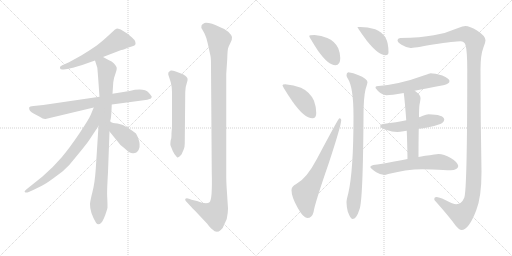
t = 0.00 s
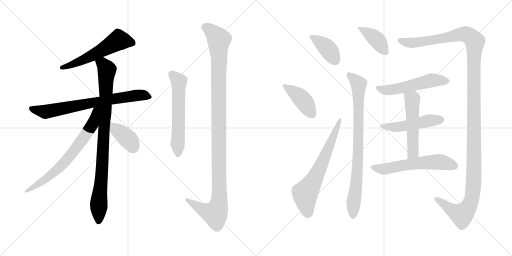
t = 2.69 s
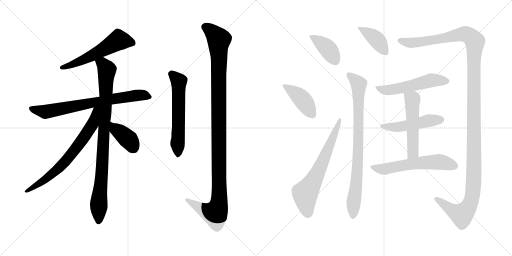
t = 5.39 s
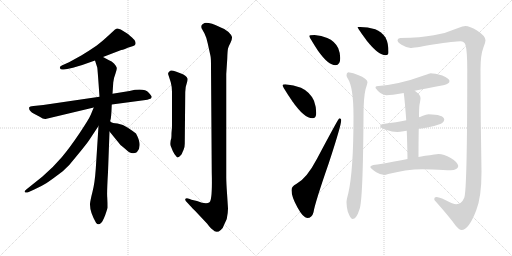
t = 8.08 s
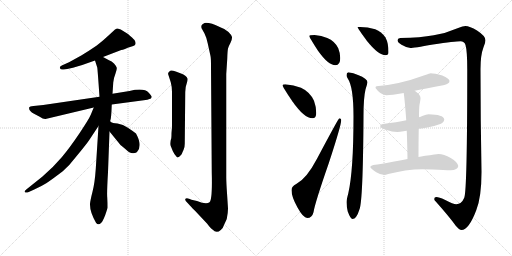
t = 10.78 s
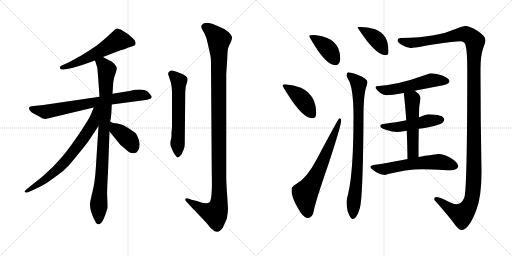
t = 13.47 s

The animated SVG that drew these frames (rendered in a browser with its animation timeline set to each time). Animation: 17 CSS @keyframes rules; one cycle of 13.47 s.

<svg version="1.1" viewBox="0 0 2048 1024" xmlns="http://www.w3.org/2000/svg">
  <g stroke="lightgray" stroke-dasharray="1,1" stroke-width="1" transform="scale(4, 4)">
    <line x1="0" y1="0" x2="256" y2="256"></line>
    <line x1="256" y1="0" x2="0" y2="256"></line>
    <line x1="128" y1="0" x2="128" y2="256"></line>
    <line x1="0" y1="128" x2="256" y2="128"></line>
    <line x1="256" y1="0" x2="512" y2="256"></line>
    <line x1="512" y1="0" x2="256" y2="256"></line>
    <line x1="384" y1="0" x2="384" y2="256"></line>
    <line x1="256" y1="128" x2="512" y2="128"></line>
  </g>
<g transform="scale(1, -1) translate(0, -850)">
   <style type="text/css">
    @keyframes keyframes0 {
      from {
       stroke: black;
       stroke-dashoffset: 564;
       stroke-width: 128;
       }
       65% {
       animation-timing-function: step-end;
       stroke: black;
       stroke-dashoffset: 0;
       stroke-width: 128;
       }
       to {
       stroke: black;
       stroke-width: 1024;
       }
       }
       #make-me-a-hanzi-animation-0 {
         animation: keyframes0 0.708984s both;
         animation-delay: 0.000000s;
         animation-timing-function: linear;
       }
    @keyframes keyframes1 {
      from {
       stroke: black;
       stroke-dashoffset: 740;
       stroke-width: 128;
       }
       71% {
       animation-timing-function: step-end;
       stroke: black;
       stroke-dashoffset: 0;
       stroke-width: 128;
       }
       to {
       stroke: black;
       stroke-width: 1024;
       }
       }
       #make-me-a-hanzi-animation-1 {
         animation: keyframes1 0.852214s both;
         animation-delay: 0.708984s;
         animation-timing-function: linear;
       }
    @keyframes keyframes2 {
      from {
       stroke: black;
       stroke-dashoffset: 915;
       stroke-width: 128;
       }
       75% {
       animation-timing-function: step-end;
       stroke: black;
       stroke-dashoffset: 0;
       stroke-width: 128;
       }
       to {
       stroke: black;
       stroke-width: 1024;
       }
       }
       #make-me-a-hanzi-animation-2 {
         animation: keyframes2 0.994629s both;
         animation-delay: 1.561198s;
         animation-timing-function: linear;
       }
    @keyframes keyframes3 {
      from {
       stroke: black;
       stroke-dashoffset: 706;
       stroke-width: 128;
       }
       70% {
       animation-timing-function: step-end;
       stroke: black;
       stroke-dashoffset: 0;
       stroke-width: 128;
       }
       to {
       stroke: black;
       stroke-width: 1024;
       }
       }
       #make-me-a-hanzi-animation-3 {
         animation: keyframes3 0.824544s both;
         animation-delay: 2.555827s;
         animation-timing-function: linear;
       }
    @keyframes keyframes4 {
      from {
       stroke: black;
       stroke-dashoffset: 387;
       stroke-width: 128;
       }
       56% {
       animation-timing-function: step-end;
       stroke: black;
       stroke-dashoffset: 0;
       stroke-width: 128;
       }
       to {
       stroke: black;
       stroke-width: 1024;
       }
       }
       #make-me-a-hanzi-animation-4 {
         animation: keyframes4 0.564941s both;
         animation-delay: 3.380371s;
         animation-timing-function: linear;
       }
    @keyframes keyframes5 {
      from {
       stroke: black;
       stroke-dashoffset: 589;
       stroke-width: 128;
       }
       66% {
       animation-timing-function: step-end;
       stroke: black;
       stroke-dashoffset: 0;
       stroke-width: 128;
       }
       to {
       stroke: black;
       stroke-width: 1024;
       }
       }
       #make-me-a-hanzi-animation-5 {
         animation: keyframes5 0.729329s both;
         animation-delay: 3.945312s;
         animation-timing-function: linear;
       }
    @keyframes keyframes6 {
      from {
       stroke: black;
       stroke-dashoffset: 1158;
       stroke-width: 128;
       }
       79% {
       animation-timing-function: step-end;
       stroke: black;
       stroke-dashoffset: 0;
       stroke-width: 128;
       }
       to {
       stroke: black;
       stroke-width: 1024;
       }
       }
       #make-me-a-hanzi-animation-6 {
         animation: keyframes6 1.192383s both;
         animation-delay: 4.674641s;
         animation-timing-function: linear;
       }
    @keyframes keyframes7 {
      from {
       stroke: black;
       stroke-dashoffset: 401;
       stroke-width: 128;
       }
       57% {
       animation-timing-function: step-end;
       stroke: black;
       stroke-dashoffset: 0;
       stroke-width: 128;
       }
       to {
       stroke: black;
       stroke-width: 1024;
       }
       }
       #make-me-a-hanzi-animation-7 {
         animation: keyframes7 0.576335s both;
         animation-delay: 5.867024s;
         animation-timing-function: linear;
       }
    @keyframes keyframes8 {
      from {
       stroke: black;
       stroke-dashoffset: 420;
       stroke-width: 128;
       }
       58% {
       animation-timing-function: step-end;
       stroke: black;
       stroke-dashoffset: 0;
       stroke-width: 128;
       }
       to {
       stroke: black;
       stroke-width: 1024;
       }
       }
       #make-me-a-hanzi-animation-8 {
         animation: keyframes8 0.591797s both;
         animation-delay: 6.443359s;
         animation-timing-function: linear;
       }
    @keyframes keyframes9 {
      from {
       stroke: black;
       stroke-dashoffset: 664;
       stroke-width: 128;
       }
       68% {
       animation-timing-function: step-end;
       stroke: black;
       stroke-dashoffset: 0;
       stroke-width: 128;
       }
       to {
       stroke: black;
       stroke-width: 1024;
       }
       }
       #make-me-a-hanzi-animation-9 {
         animation: keyframes9 0.790365s both;
         animation-delay: 7.035156s;
         animation-timing-function: linear;
       }
    @keyframes keyframes10 {
      from {
       stroke: black;
       stroke-dashoffset: 403;
       stroke-width: 128;
       }
       57% {
       animation-timing-function: step-end;
       stroke: black;
       stroke-dashoffset: 0;
       stroke-width: 128;
       }
       to {
       stroke: black;
       stroke-width: 1024;
       }
       }
       #make-me-a-hanzi-animation-10 {
         animation: keyframes10 0.577962s both;
         animation-delay: 7.825521s;
         animation-timing-function: linear;
       }
    @keyframes keyframes11 {
      from {
       stroke: black;
       stroke-dashoffset: 839;
       stroke-width: 128;
       }
       73% {
       animation-timing-function: step-end;
       stroke: black;
       stroke-dashoffset: 0;
       stroke-width: 128;
       }
       to {
       stroke: black;
       stroke-width: 1024;
       }
       }
       #make-me-a-hanzi-animation-11 {
         animation: keyframes11 0.932780s both;
         animation-delay: 8.403483s;
         animation-timing-function: linear;
       }
    @keyframes keyframes12 {
      from {
       stroke: black;
       stroke-dashoffset: 1396;
       stroke-width: 128;
       }
       82% {
       animation-timing-function: step-end;
       stroke: black;
       stroke-dashoffset: 0;
       stroke-width: 128;
       }
       to {
       stroke: black;
       stroke-width: 1024;
       }
       }
       #make-me-a-hanzi-animation-12 {
         animation: keyframes12 1.386068s both;
         animation-delay: 9.336263s;
         animation-timing-function: linear;
       }
    @keyframes keyframes13 {
      from {
       stroke: black;
       stroke-dashoffset: 536;
       stroke-width: 128;
       }
       64% {
       animation-timing-function: step-end;
       stroke: black;
       stroke-dashoffset: 0;
       stroke-width: 128;
       }
       to {
       stroke: black;
       stroke-width: 1024;
       }
       }
       #make-me-a-hanzi-animation-13 {
         animation: keyframes13 0.686198s both;
         animation-delay: 10.722331s;
         animation-timing-function: linear;
       }
    @keyframes keyframes14 {
      from {
       stroke: black;
       stroke-dashoffset: 494;
       stroke-width: 128;
       }
       62% {
       animation-timing-function: step-end;
       stroke: black;
       stroke-dashoffset: 0;
       stroke-width: 128;
       }
       to {
       stroke: black;
       stroke-width: 1024;
       }
       }
       #make-me-a-hanzi-animation-14 {
         animation: keyframes14 0.652018s both;
         animation-delay: 11.408529s;
         animation-timing-function: linear;
       }
    @keyframes keyframes15 {
      from {
       stroke: black;
       stroke-dashoffset: 526;
       stroke-width: 128;
       }
       63% {
       animation-timing-function: step-end;
       stroke: black;
       stroke-dashoffset: 0;
       stroke-width: 128;
       }
       to {
       stroke: black;
       stroke-width: 1024;
       }
       }
       #make-me-a-hanzi-animation-15 {
         animation: keyframes15 0.678060s both;
         animation-delay: 12.060547s;
         animation-timing-function: linear;
       }
    @keyframes keyframes16 {
      from {
       stroke: black;
       stroke-dashoffset: 592;
       stroke-width: 128;
       }
       66% {
       animation-timing-function: step-end;
       stroke: black;
       stroke-dashoffset: 0;
       stroke-width: 128;
       }
       to {
       stroke: black;
       stroke-width: 1024;
       }
       }
       #make-me-a-hanzi-animation-16 {
         animation: keyframes16 0.731771s both;
         animation-delay: 12.738607s;
         animation-timing-function: linear;
       }
</style>
<path d="M 412.0 622.5 L 485.0 650.5 Q 490.0 650.5 500.0 654.5 L 511.0 659.5 L 533.0 666.5 Q 549.0 670.5 538.0 690.5 Q 531.0 698.5 512.0 714.5 L 483.0 732.5 Q 471.0 736.5 468.0 736.5 L 460.0 732.5 L 434.0 708.5 Q 421.0 695.5 387.0 668.5 Q 352.0 644.5 325.0 628.5 L 276.0 601.5 L 247.0 588.5 Q 237.0 584.5 240.0 577.5 Q 243.0 569.5 255.0 572.5 L 269.0 574.5 Q 318.0 585.5 343.0 595.5 L 380.0 608.5 L 412.0 622.5 Z" fill="lightgray"></path> 
<path d="M 447.0 432.5 L 575.0 449.5 Q 592.0 451.5 598.0 454.5 Q 605.0 455.5 607.0 462.5 Q 607.0 466.5 595.0 479.5 Q 577.0 499.5 518.0 486.5 L 450.0 475.5 L 398.0 463.5 L 173.0 430.5 L 134.0 426.5 Q 118.0 424.5 117.0 421.5 Q 113.0 407.5 136.0 395.5 L 157.0 384.5 Q 174.0 373.5 182.0 374.5 L 375.0 420.5 L 447.0 432.5 Z" fill="lightgray"></path> 
<path d="M 441.0 364.5 L 441.0 368.5 Q 445.0 372.5 447.0 432.5 L 450.0 475.5 L 453.0 520.5 Q 455.0 539.5 462.0 556.5 Q 468.0 572.5 467.0 579.5 Q 465.0 586.5 456.0 596.5 Q 447.0 605.5 436.0 609.5 L 412.0 622.5 C 386.0 636.5 371.0 637.5 380.0 608.5 L 389.0 580.5 Q 390.0 578.5 398.0 463.5 L 394.0 346.5 L 383.0 174.5 Q 379.0 117.5 370.0 83.5 Q 361.0 48.5 360.0 34.5 Q 359.0 2.5 384.0 -40.5 Q 393.0 -54.5 406.0 -39.5 Q 412.0 -32.5 421.0 -9.5 Q 429.0 13.5 430.0 20.5 Q 430.0 40.5 429.0 59.5 Q 427.0 77.5 432.0 161.5 L 438.0 324.5 L 441.0 364.5 Z" fill="lightgray"></path> 
<path d="M 375.0 420.5 L 363.0 391.5 Q 356.0 374.5 318.0 317.5 Q 279.0 259.5 247.0 221.5 Q 214.0 182.5 170.0 144.5 L 105.0 92.5 Q 95.0 84.5 100.0 81.5 Q 104.0 77.5 115.0 82.5 L 137.0 92.5 Q 164.0 104.5 185.0 117.5 Q 205.0 130.5 251.0 165.5 Q 278.0 188.5 305.0 224.5 Q 345.0 272.5 357.0 290.5 L 394.0 346.5 C 454.0 437.5 387.0 448.5 375.0 420.5 Z" fill="lightgray"></path> 
<path d="M 438.0 324.5 L 482.0 270.5 Q 484.0 269.5 487.0 266.5 L 499.0 256.5 Q 522.0 234.5 534.0 237.5 Q 546.0 239.5 548.0 242.5 Q 571.0 266.5 544.0 316.5 Q 534.0 324.5 513.0 338.5 Q 492.0 354.5 470.0 356.5 Q 448.0 358.5 445.0 361.5 Q 442.0 364.5 441.0 364.5 C 417.0 382.5 419.0 347.5 438.0 324.5 Z" fill="lightgray"></path> 
<path d="M 683.0 290.5 Q 680.0 271.5 683.0 266.5 L 691.0 246.5 Q 697.0 232.5 708.0 221.5 Q 709.0 218.5 718.0 224.5 Q 727.0 232.5 728.0 236.5 Q 729.0 240.5 734.0 250.5 Q 739.0 259.5 739.0 275.5 L 741.0 482.5 Q 741.0 502.5 747.0 517.5 Q 752.0 532.5 750.0 536.5 Q 745.0 549.5 724.0 556.5 L 703.0 564.5 Q 686.0 570.5 681.0 567.5 Q 670.0 560.5 673.0 552.5 L 683.0 521.5 Q 688.0 503.5 688.0 482.5 L 688.0 354.5 Q 688.0 335.5 687.0 330.5 L 686.0 318.5 Q 686.0 293.5 683.0 290.5 Z" fill="lightgray"></path> 
<path d="M 766.0 51.5 L 756.0 55.5 Q 745.0 58.5 741.0 54.5 Q 740.0 51.5 743.0 46.5 L 756.0 32.5 Q 759.0 28.5 780.0 7.5 L 828.0 -43.5 Q 843.0 -63.5 850.0 -67.5 Q 866.0 -85.5 883.0 -69.5 Q 892.0 -63.5 896.0 -49.5 L 907.0 -25.5 Q 912.0 -0.5 912.0 16.5 L 908.0 78.5 Q 905.0 120.5 905.0 142.5 L 905.0 554.5 L 909.0 615.5 Q 910.0 648.5 912.0 656.5 Q 914.0 664.5 922.0 679.5 Q 929.0 693.5 928.0 702.5 Q 926.0 710.5 914.0 722.5 Q 902.0 734.5 881.0 741.5 Q 839.0 761.5 818.0 758.5 Q 808.0 754.5 806.0 748.5 Q 804.0 739.5 808.0 734.5 L 818.0 716.5 Q 825.0 703.5 831.0 676.5 L 842.0 626.5 Q 844.0 618.5 844.0 584.5 L 847.0 161.5 Q 850.0 51.5 838.0 41.5 Q 825.0 31.5 788.0 46.5 L 766.0 51.5 Z" fill="lightgray"></path> 
<path d="M 1258.0 710.0 Q 1237.0 710.0 1237.0 706.0 Q 1237.0 701.0 1272.0 647.0 Q 1313.0 589.0 1342.0 589.0 Q 1361.0 589.0 1361.0 618.0 Q 1361.0 637.0 1353.0 657.0 Q 1340.0 685.0 1309.0 698.0 Q 1286.0 708.0 1258.0 710.0 Z" fill="lightgray"></path> 
<path d="M 1141.0 513.0 Q 1130.0 513.0 1130.0 509.0 Q 1130.0 503.0 1170.0 444.0 Q 1217.0 377.0 1250.0 377.0 Q 1265.0 377.0 1265.0 398.0 Q 1265.0 422.0 1256.0 447.0 Q 1239.0 483.0 1204.0 499.0 Q 1175.0 511.0 1141.0 513.0 Z" fill="lightgray"></path> 
<path d="M 1357.0 377.0 Q 1354.0 377.0 1268.0 215.0 Q 1226.0 135.0 1185.0 114.0 Q 1166.0 105.0 1166.0 89.0 Q 1166.0 63.0 1190.0 20.0 Q 1213.0 -22.0 1229.0 -22.0 Q 1248.0 -22.0 1254.0 1.0 Q 1260.0 39.0 1315.0 197.0 Q 1365.0 349.0 1365.0 370.0 Q 1365.0 377.0 1357.0 377.0 Z" fill="lightgray"></path> 
<path d="M 1441.0 742.0 L 1430.0 742.0 Q 1430.0 738.0 1468.0 686.0 Q 1514.0 629.0 1542.0 629.0 Q 1554.0 629.0 1554.0 641.0 Q 1554.0 677.0 1542.0 700.0 Q 1526.0 723.0 1501.0 733.0 Q 1470.0 742.0 1441.0 742.0 Z" fill="lightgray"></path> 
<path d="M 1393.0 561.0 Q 1386.0 560.0 1386.0 549.0 Q 1386.0 544.0 1391.0 536.0 Q 1414.0 502.0 1414.0 385.0 Q 1414.0 166.0 1393.0 76.0 Q 1386.0 51.0 1386.0 41.0 Q 1386.0 25.0 1391.0 4.0 Q 1402.0 -26.0 1410.0 -26.0 Q 1426.0 -26.0 1438.0 13.0 Q 1452.0 47.0 1454.0 385.0 Q 1454.0 459.0 1462.0 492.0 Q 1468.0 510.0 1470.0 521.0 Q 1470.0 535.0 1432.0 550.0 Q 1414.0 559.0 1393.0 561.0 Z" fill="lightgray"></path> 
<path d="M 1861.0 746.0 Q 1854.0 746.0 1830.0 737.0 Q 1782.0 716.0 1735.0 709.0 Q 1684.0 699.0 1601.0 698.0 Q 1590.0 697.0 1590.0 689.0 Q 1590.0 681.0 1606.0 671.0 Q 1626.0 659.0 1642.0 658.0 Q 1653.0 658.0 1732.0 672.0 Q 1821.0 685.0 1842.0 685.0 Q 1857.0 685.0 1862.0 670.0 Q 1869.0 646.0 1869.0 574.0 Q 1869.0 88.0 1857.0 59.0 Q 1846.0 33.0 1825.0 33.0 Q 1814.0 33.0 1779.0 51.0 Q 1756.0 62.0 1745.0 62.0 Q 1737.0 62.0 1737.0 54.0 Q 1737.0 49.0 1742.0 45.0 Q 1799.0 -19.0 1823.0 -53.0 Q 1837.0 -70.0 1846.0 -70.0 Q 1875.0 -70.0 1905.0 9.0 Q 1926.0 62.0 1926.0 162.0 Q 1922.0 372.0 1922.0 574.0 Q 1922.0 630.0 1934.0 661.0 Q 1942.0 680.0 1942.0 689.0 Q 1942.0 706.0 1908.0 728.0 Q 1879.0 746.0 1861.0 746.0 Z" fill="lightgray"></path> 
<path d="M 1722.0 557.0 Q 1720.0 557.0 1698.0 549.0 Q 1594.0 511.0 1506.0 505.0 Q 1502.0 505.0 1502.0 498.0 Q 1523.0 469.0 1546.0 469.0 Q 1563.0 469.0 1615.0 478.0 L 1659.0 487.0 Q 1705.0 496.0 1773.0 509.0 Q 1798.0 514.0 1798.0 526.0 Q 1798.0 536.0 1769.0 548.0 Q 1738.0 557.0 1722.0 557.0 Z" fill="lightgray"></path> 
<path d="M 1625.0 369.0 Q 1588.0 361.0 1533.0 354.0 Q 1521.0 353.0 1521.0 345.0 Q 1521.0 338.0 1544.0 331.0 Q 1568.0 322.0 1590.0 322.0 Q 1599.0 322.0 1614.0 325.0 Q 1619.0 326.0 1627.0 327.0 L 1675.0 335.0 Q 1691.0 337.0 1714.0 341.0 Q 1737.0 345.0 1764.0 355.0 Q 1777.0 362.0 1777.0 373.0 Q 1774.0 392.0 1714.0 393.0 Q 1706.0 393.0 1689.0 386.0 Q 1683.0 383.0 1676.0 381.0 L 1625.0 369.0 Z" fill="lightgray"></path> 
<path d="M 1615.0 478.0 Q 1620.0 439.0 1625.0 369.0 L 1627.0 327.0 Q 1629.0 278.0 1630.0 214.0 C 1630.0 184.0 1674.0 192.0 1674.0 222.0 Q 1674.0 288.0 1675.0 335.0 L 1676.0 381.0 Q 1676.0 419.0 1678.0 431.0 Q 1682.0 451.0 1682.0 458.0 Q 1682.0 471.0 1659.0 487.0 C 1635.0 505.0 1611.0 508.0 1615.0 478.0 Z" fill="lightgray"></path> 
<path d="M 1630.0 214.0 Q 1607.0 210.0 1577.0 204.0 Q 1523.0 194.0 1493.0 190.0 Q 1481.0 187.0 1481.0 182.0 Q 1482.0 177.0 1505.0 161.0 Q 1523.0 150.0 1538.0 150.0 Q 1541.0 150.0 1553.0 154.0 Q 1584.0 162.0 1621.0 168.0 Q 1659.0 173.0 1689.0 173.0 L 1730.0 172.0 Q 1779.0 169.0 1802.0 169.0 Q 1832.0 170.0 1833.0 186.0 Q 1830.0 202.0 1803.0 218.0 Q 1775.0 234.0 1754.0 234.0 Q 1747.0 234.0 1737.0 232.0 Q 1720.0 229.0 1701.0 227.0 Q 1693.0 226.0 1674.0 222.0 L 1630.0 214.0 Z" fill="lightgray"></path> 
      <clipPath id="make-me-a-hanzi-clip-0">
      <path d="M 412.0 622.5 L 485.0 650.5 Q 490.0 650.5 500.0 654.5 L 511.0 659.5 L 533.0 666.5 Q 549.0 670.5 538.0 690.5 Q 531.0 698.5 512.0 714.5 L 483.0 732.5 Q 471.0 736.5 468.0 736.5 L 460.0 732.5 L 434.0 708.5 Q 421.0 695.5 387.0 668.5 Q 352.0 644.5 325.0 628.5 L 276.0 601.5 L 247.0 588.5 Q 237.0 584.5 240.0 577.5 Q 243.0 569.5 255.0 572.5 L 269.0 574.5 Q 318.0 585.5 343.0 595.5 L 380.0 608.5 L 412.0 622.5 Z" fill="lightgray"></path>
      </clipPath>
      <path clip-path="url(#make-me-a-hanzi-clip-0)" d="M 530.0 679.5 L 474.0 689.5 L 366.0 627.5 L 249.0 579.5 " fill="none" id="make-me-a-hanzi-animation-0" stroke-dasharray="436 872" stroke-linecap="round"></path>

      <clipPath id="make-me-a-hanzi-clip-1">
      <path d="M 447.0 432.5 L 575.0 449.5 Q 592.0 451.5 598.0 454.5 Q 605.0 455.5 607.0 462.5 Q 607.0 466.5 595.0 479.5 Q 577.0 499.5 518.0 486.5 L 450.0 475.5 L 398.0 463.5 L 173.0 430.5 L 134.0 426.5 Q 118.0 424.5 117.0 421.5 Q 113.0 407.5 136.0 395.5 L 157.0 384.5 Q 174.0 373.5 182.0 374.5 L 375.0 420.5 L 447.0 432.5 Z" fill="lightgray"></path>
      </clipPath>
      <path clip-path="url(#make-me-a-hanzi-clip-1)" d="M 123.0 417.5 L 182.0 403.5 L 533.0 467.5 L 574.0 469.5 L 599.0 462.5 " fill="none" id="make-me-a-hanzi-animation-1" stroke-dasharray="612 1224" stroke-linecap="round"></path>

      <clipPath id="make-me-a-hanzi-clip-2">
      <path d="M 441.0 364.5 L 441.0 368.5 Q 445.0 372.5 447.0 432.5 L 450.0 475.5 L 453.0 520.5 Q 455.0 539.5 462.0 556.5 Q 468.0 572.5 467.0 579.5 Q 465.0 586.5 456.0 596.5 Q 447.0 605.5 436.0 609.5 L 412.0 622.5 C 386.0 636.5 371.0 637.5 380.0 608.5 L 389.0 580.5 Q 390.0 578.5 398.0 463.5 L 394.0 346.5 L 383.0 174.5 Q 379.0 117.5 370.0 83.5 Q 361.0 48.5 360.0 34.5 Q 359.0 2.5 384.0 -40.5 Q 393.0 -54.5 406.0 -39.5 Q 412.0 -32.5 421.0 -9.5 Q 429.0 13.5 430.0 20.5 Q 430.0 40.5 429.0 59.5 Q 427.0 77.5 432.0 161.5 L 438.0 324.5 L 441.0 364.5 Z" fill="lightgray"></path>
      </clipPath>
      <path clip-path="url(#make-me-a-hanzi-clip-2)" d="M 389.0 603.5 L 417.0 588.5 L 427.0 570.5 L 395.0 -35.5 " fill="none" id="make-me-a-hanzi-animation-2" stroke-dasharray="787 1574" stroke-linecap="round"></path>

      <clipPath id="make-me-a-hanzi-clip-3">
      <path d="M 375.0 420.5 L 363.0 391.5 Q 356.0 374.5 318.0 317.5 Q 279.0 259.5 247.0 221.5 Q 214.0 182.5 170.0 144.5 L 105.0 92.5 Q 95.0 84.5 100.0 81.5 Q 104.0 77.5 115.0 82.5 L 137.0 92.5 Q 164.0 104.5 185.0 117.5 Q 205.0 130.5 251.0 165.5 Q 278.0 188.5 305.0 224.5 Q 345.0 272.5 357.0 290.5 L 394.0 346.5 C 454.0 437.5 387.0 448.5 375.0 420.5 Z" fill="lightgray"></path>
      </clipPath>
      <path clip-path="url(#make-me-a-hanzi-clip-3)" d="M 392.0 416.5 L 382.0 408.5 L 371.0 353.5 L 263.0 205.5 L 197.0 145.5 L 107.0 84.5 " fill="none" id="make-me-a-hanzi-animation-3" stroke-dasharray="578 1156" stroke-linecap="round"></path>

      <clipPath id="make-me-a-hanzi-clip-4">
      <path d="M 438.0 324.5 L 482.0 270.5 Q 484.0 269.5 487.0 266.5 L 499.0 256.5 Q 522.0 234.5 534.0 237.5 Q 546.0 239.5 548.0 242.5 Q 571.0 266.5 544.0 316.5 Q 534.0 324.5 513.0 338.5 Q 492.0 354.5 470.0 356.5 Q 448.0 358.5 445.0 361.5 Q 442.0 364.5 441.0 364.5 C 417.0 382.5 419.0 347.5 438.0 324.5 Z" fill="lightgray"></path>
      </clipPath>
      <path clip-path="url(#make-me-a-hanzi-clip-4)" d="M 447.0 354.5 L 463.0 332.5 L 510.0 296.5 L 534.0 259.5 " fill="none" id="make-me-a-hanzi-animation-4" stroke-dasharray="259 518" stroke-linecap="round"></path>

      <clipPath id="make-me-a-hanzi-clip-5">
      <path d="M 683.0 290.5 Q 680.0 271.5 683.0 266.5 L 691.0 246.5 Q 697.0 232.5 708.0 221.5 Q 709.0 218.5 718.0 224.5 Q 727.0 232.5 728.0 236.5 Q 729.0 240.5 734.0 250.5 Q 739.0 259.5 739.0 275.5 L 741.0 482.5 Q 741.0 502.5 747.0 517.5 Q 752.0 532.5 750.0 536.5 Q 745.0 549.5 724.0 556.5 L 703.0 564.5 Q 686.0 570.5 681.0 567.5 Q 670.0 560.5 673.0 552.5 L 683.0 521.5 Q 688.0 503.5 688.0 482.5 L 688.0 354.5 Q 688.0 335.5 687.0 330.5 L 686.0 318.5 Q 686.0 293.5 683.0 290.5 Z" fill="lightgray"></path>
      </clipPath>
      <path clip-path="url(#make-me-a-hanzi-clip-5)" d="M 685.0 555.5 L 715.0 521.5 L 710.0 233.5 " fill="none" id="make-me-a-hanzi-animation-5" stroke-dasharray="461 922" stroke-linecap="round"></path>

      <clipPath id="make-me-a-hanzi-clip-6">
      <path d="M 766.0 51.5 L 756.0 55.5 Q 745.0 58.5 741.0 54.5 Q 740.0 51.5 743.0 46.5 L 756.0 32.5 Q 759.0 28.5 780.0 7.5 L 828.0 -43.5 Q 843.0 -63.5 850.0 -67.5 Q 866.0 -85.5 883.0 -69.5 Q 892.0 -63.5 896.0 -49.5 L 907.0 -25.5 Q 912.0 -0.5 912.0 16.5 L 908.0 78.5 Q 905.0 120.5 905.0 142.5 L 905.0 554.5 L 909.0 615.5 Q 910.0 648.5 912.0 656.5 Q 914.0 664.5 922.0 679.5 Q 929.0 693.5 928.0 702.5 Q 926.0 710.5 914.0 722.5 Q 902.0 734.5 881.0 741.5 Q 839.0 761.5 818.0 758.5 Q 808.0 754.5 806.0 748.5 Q 804.0 739.5 808.0 734.5 L 818.0 716.5 Q 825.0 703.5 831.0 676.5 L 842.0 626.5 Q 844.0 618.5 844.0 584.5 L 847.0 161.5 Q 850.0 51.5 838.0 41.5 Q 825.0 31.5 788.0 46.5 L 766.0 51.5 Z" fill="lightgray"></path>
      </clipPath>
      <path clip-path="url(#make-me-a-hanzi-clip-6)" d="M 820.0 743.5 L 848.0 723.5 L 876.0 692.5 L 876.0 37.5 L 860.0 -4.5 L 814.0 10.5 L 749.0 52.5 " fill="none" id="make-me-a-hanzi-animation-6" stroke-dasharray="1030 2060" stroke-linecap="round"></path>

      <clipPath id="make-me-a-hanzi-clip-7">
      <path d="M 1258.0 710.0 Q 1237.0 710.0 1237.0 706.0 Q 1237.0 701.0 1272.0 647.0 Q 1313.0 589.0 1342.0 589.0 Q 1361.0 589.0 1361.0 618.0 Q 1361.0 637.0 1353.0 657.0 Q 1340.0 685.0 1309.0 698.0 Q 1286.0 708.0 1258.0 710.0 Z" fill="lightgray"></path>
      </clipPath>
      <path clip-path="url(#make-me-a-hanzi-clip-7)" d="M 1241.0 705.0 L 1301.0 665.0 L 1343.0 606.0 " fill="none" id="make-me-a-hanzi-animation-7" stroke-dasharray="273 546" stroke-linecap="round"></path>

      <clipPath id="make-me-a-hanzi-clip-8">
      <path d="M 1141.0 513.0 Q 1130.0 513.0 1130.0 509.0 Q 1130.0 503.0 1170.0 444.0 Q 1217.0 377.0 1250.0 377.0 Q 1265.0 377.0 1265.0 398.0 Q 1265.0 422.0 1256.0 447.0 Q 1239.0 483.0 1204.0 499.0 Q 1175.0 511.0 1141.0 513.0 Z" fill="lightgray"></path>
      </clipPath>
      <path clip-path="url(#make-me-a-hanzi-clip-8)" d="M 1136.0 509.0 L 1195.0 467.0 L 1249.0 393.0 " fill="none" id="make-me-a-hanzi-animation-8" stroke-dasharray="292 584" stroke-linecap="round"></path>

      <clipPath id="make-me-a-hanzi-clip-9">
      <path d="M 1357.0 377.0 Q 1354.0 377.0 1268.0 215.0 Q 1226.0 135.0 1185.0 114.0 Q 1166.0 105.0 1166.0 89.0 Q 1166.0 63.0 1190.0 20.0 Q 1213.0 -22.0 1229.0 -22.0 Q 1248.0 -22.0 1254.0 1.0 Q 1260.0 39.0 1315.0 197.0 Q 1365.0 349.0 1365.0 370.0 Q 1365.0 377.0 1357.0 377.0 Z" fill="lightgray"></path>
      </clipPath>
      <path clip-path="url(#make-me-a-hanzi-clip-9)" d="M 1230.0 -2.0 L 1220.0 75.0 L 1277.0 171.0 L 1360.0 373.0 " fill="none" id="make-me-a-hanzi-animation-9" stroke-dasharray="536 1072" stroke-linecap="round"></path>

      <clipPath id="make-me-a-hanzi-clip-10">
      <path d="M 1441.0 742.0 L 1430.0 742.0 Q 1430.0 738.0 1468.0 686.0 Q 1514.0 629.0 1542.0 629.0 Q 1554.0 629.0 1554.0 641.0 Q 1554.0 677.0 1542.0 700.0 Q 1526.0 723.0 1501.0 733.0 Q 1470.0 742.0 1441.0 742.0 Z" fill="lightgray"></path>
      </clipPath>
      <path clip-path="url(#make-me-a-hanzi-clip-10)" d="M 1437.0 737.0 L 1494.0 703.0 L 1544.0 640.0 " fill="none" id="make-me-a-hanzi-animation-10" stroke-dasharray="275 550" stroke-linecap="round"></path>

      <clipPath id="make-me-a-hanzi-clip-11">
      <path d="M 1393.0 561.0 Q 1386.0 560.0 1386.0 549.0 Q 1386.0 544.0 1391.0 536.0 Q 1414.0 502.0 1414.0 385.0 Q 1414.0 166.0 1393.0 76.0 Q 1386.0 51.0 1386.0 41.0 Q 1386.0 25.0 1391.0 4.0 Q 1402.0 -26.0 1410.0 -26.0 Q 1426.0 -26.0 1438.0 13.0 Q 1452.0 47.0 1454.0 385.0 Q 1454.0 459.0 1462.0 492.0 Q 1468.0 510.0 1470.0 521.0 Q 1470.0 535.0 1432.0 550.0 Q 1414.0 559.0 1393.0 561.0 Z" fill="lightgray"></path>
      </clipPath>
      <path clip-path="url(#make-me-a-hanzi-clip-11)" d="M 1398.0 550.0 L 1431.0 520.0 L 1435.0 509.0 L 1432.0 225.0 L 1411.0 -17.0 " fill="none" id="make-me-a-hanzi-animation-11" stroke-dasharray="711 1422" stroke-linecap="round"></path>

      <clipPath id="make-me-a-hanzi-clip-12">
      <path d="M 1861.0 746.0 Q 1854.0 746.0 1830.0 737.0 Q 1782.0 716.0 1735.0 709.0 Q 1684.0 699.0 1601.0 698.0 Q 1590.0 697.0 1590.0 689.0 Q 1590.0 681.0 1606.0 671.0 Q 1626.0 659.0 1642.0 658.0 Q 1653.0 658.0 1732.0 672.0 Q 1821.0 685.0 1842.0 685.0 Q 1857.0 685.0 1862.0 670.0 Q 1869.0 646.0 1869.0 574.0 Q 1869.0 88.0 1857.0 59.0 Q 1846.0 33.0 1825.0 33.0 Q 1814.0 33.0 1779.0 51.0 Q 1756.0 62.0 1745.0 62.0 Q 1737.0 62.0 1737.0 54.0 Q 1737.0 49.0 1742.0 45.0 Q 1799.0 -19.0 1823.0 -53.0 Q 1837.0 -70.0 1846.0 -70.0 Q 1875.0 -70.0 1905.0 9.0 Q 1926.0 62.0 1926.0 162.0 Q 1922.0 372.0 1922.0 574.0 Q 1922.0 630.0 1934.0 661.0 Q 1942.0 680.0 1942.0 689.0 Q 1942.0 706.0 1908.0 728.0 Q 1879.0 746.0 1861.0 746.0 Z" fill="lightgray"></path>
      </clipPath>
      <path clip-path="url(#make-me-a-hanzi-clip-12)" d="M 1600.0 688.0 L 1640.0 679.0 L 1694.0 683.0 L 1862.0 713.0 L 1884.0 702.0 L 1900.0 683.0 L 1894.0 559.0 L 1896.0 153.0 L 1885.0 46.0 L 1867.0 11.0 L 1847.0 -9.0 L 1805.0 11.0 L 1746.0 53.0 " fill="none" id="make-me-a-hanzi-animation-12" stroke-dasharray="1268 2536" stroke-linecap="round"></path>

      <clipPath id="make-me-a-hanzi-clip-13">
      <path d="M 1722.0 557.0 Q 1720.0 557.0 1698.0 549.0 Q 1594.0 511.0 1506.0 505.0 Q 1502.0 505.0 1502.0 498.0 Q 1523.0 469.0 1546.0 469.0 Q 1563.0 469.0 1615.0 478.0 L 1659.0 487.0 Q 1705.0 496.0 1773.0 509.0 Q 1798.0 514.0 1798.0 526.0 Q 1798.0 536.0 1769.0 548.0 Q 1738.0 557.0 1722.0 557.0 Z" fill="lightgray"></path>
      </clipPath>
      <path clip-path="url(#make-me-a-hanzi-clip-13)" d="M 1513.0 496.0 L 1549.0 489.0 L 1726.0 529.0 L 1788.0 525.0 " fill="none" id="make-me-a-hanzi-animation-13" stroke-dasharray="408 816" stroke-linecap="round"></path>

      <clipPath id="make-me-a-hanzi-clip-14">
      <path d="M 1625.0 369.0 Q 1588.0 361.0 1533.0 354.0 Q 1521.0 353.0 1521.0 345.0 Q 1521.0 338.0 1544.0 331.0 Q 1568.0 322.0 1590.0 322.0 Q 1599.0 322.0 1614.0 325.0 Q 1619.0 326.0 1627.0 327.0 L 1675.0 335.0 Q 1691.0 337.0 1714.0 341.0 Q 1737.0 345.0 1764.0 355.0 Q 1777.0 362.0 1777.0 373.0 Q 1774.0 392.0 1714.0 393.0 Q 1706.0 393.0 1689.0 386.0 Q 1683.0 383.0 1676.0 381.0 L 1625.0 369.0 Z" fill="lightgray"></path>
      </clipPath>
      <path clip-path="url(#make-me-a-hanzi-clip-14)" d="M 1530.0 346.0 L 1584.0 341.0 L 1724.0 369.0 L 1765.0 371.0 " fill="none" id="make-me-a-hanzi-animation-14" stroke-dasharray="366 732" stroke-linecap="round"></path>

      <clipPath id="make-me-a-hanzi-clip-15">
      <path d="M 1615.0 478.0 Q 1620.0 439.0 1625.0 369.0 L 1627.0 327.0 Q 1629.0 278.0 1630.0 214.0 C 1630.0 184.0 1674.0 192.0 1674.0 222.0 Q 1674.0 288.0 1675.0 335.0 L 1676.0 381.0 Q 1676.0 419.0 1678.0 431.0 Q 1682.0 451.0 1682.0 458.0 Q 1682.0 471.0 1659.0 487.0 C 1635.0 505.0 1611.0 508.0 1615.0 478.0 Z" fill="lightgray"></path>
      </clipPath>
      <path clip-path="url(#make-me-a-hanzi-clip-15)" d="M 1624.0 473.0 L 1650.0 453.0 L 1652.0 241.0 L 1636.0 222.0 " fill="none" id="make-me-a-hanzi-animation-15" stroke-dasharray="398 796" stroke-linecap="round"></path>

      <clipPath id="make-me-a-hanzi-clip-16">
      <path d="M 1630.0 214.0 Q 1607.0 210.0 1577.0 204.0 Q 1523.0 194.0 1493.0 190.0 Q 1481.0 187.0 1481.0 182.0 Q 1482.0 177.0 1505.0 161.0 Q 1523.0 150.0 1538.0 150.0 Q 1541.0 150.0 1553.0 154.0 Q 1584.0 162.0 1621.0 168.0 Q 1659.0 173.0 1689.0 173.0 L 1730.0 172.0 Q 1779.0 169.0 1802.0 169.0 Q 1832.0 170.0 1833.0 186.0 Q 1830.0 202.0 1803.0 218.0 Q 1775.0 234.0 1754.0 234.0 Q 1747.0 234.0 1737.0 232.0 Q 1720.0 229.0 1701.0 227.0 Q 1693.0 226.0 1674.0 222.0 L 1630.0 214.0 Z" fill="lightgray"></path>
      </clipPath>
      <path clip-path="url(#make-me-a-hanzi-clip-16)" d="M 1489.0 182.0 L 1535.0 173.0 L 1616.0 190.0 L 1736.0 202.0 L 1763.0 202.0 L 1820.0 186.0 " fill="none" id="make-me-a-hanzi-animation-16" stroke-dasharray="464 928" stroke-linecap="round"></path>

</g>
</svg>
